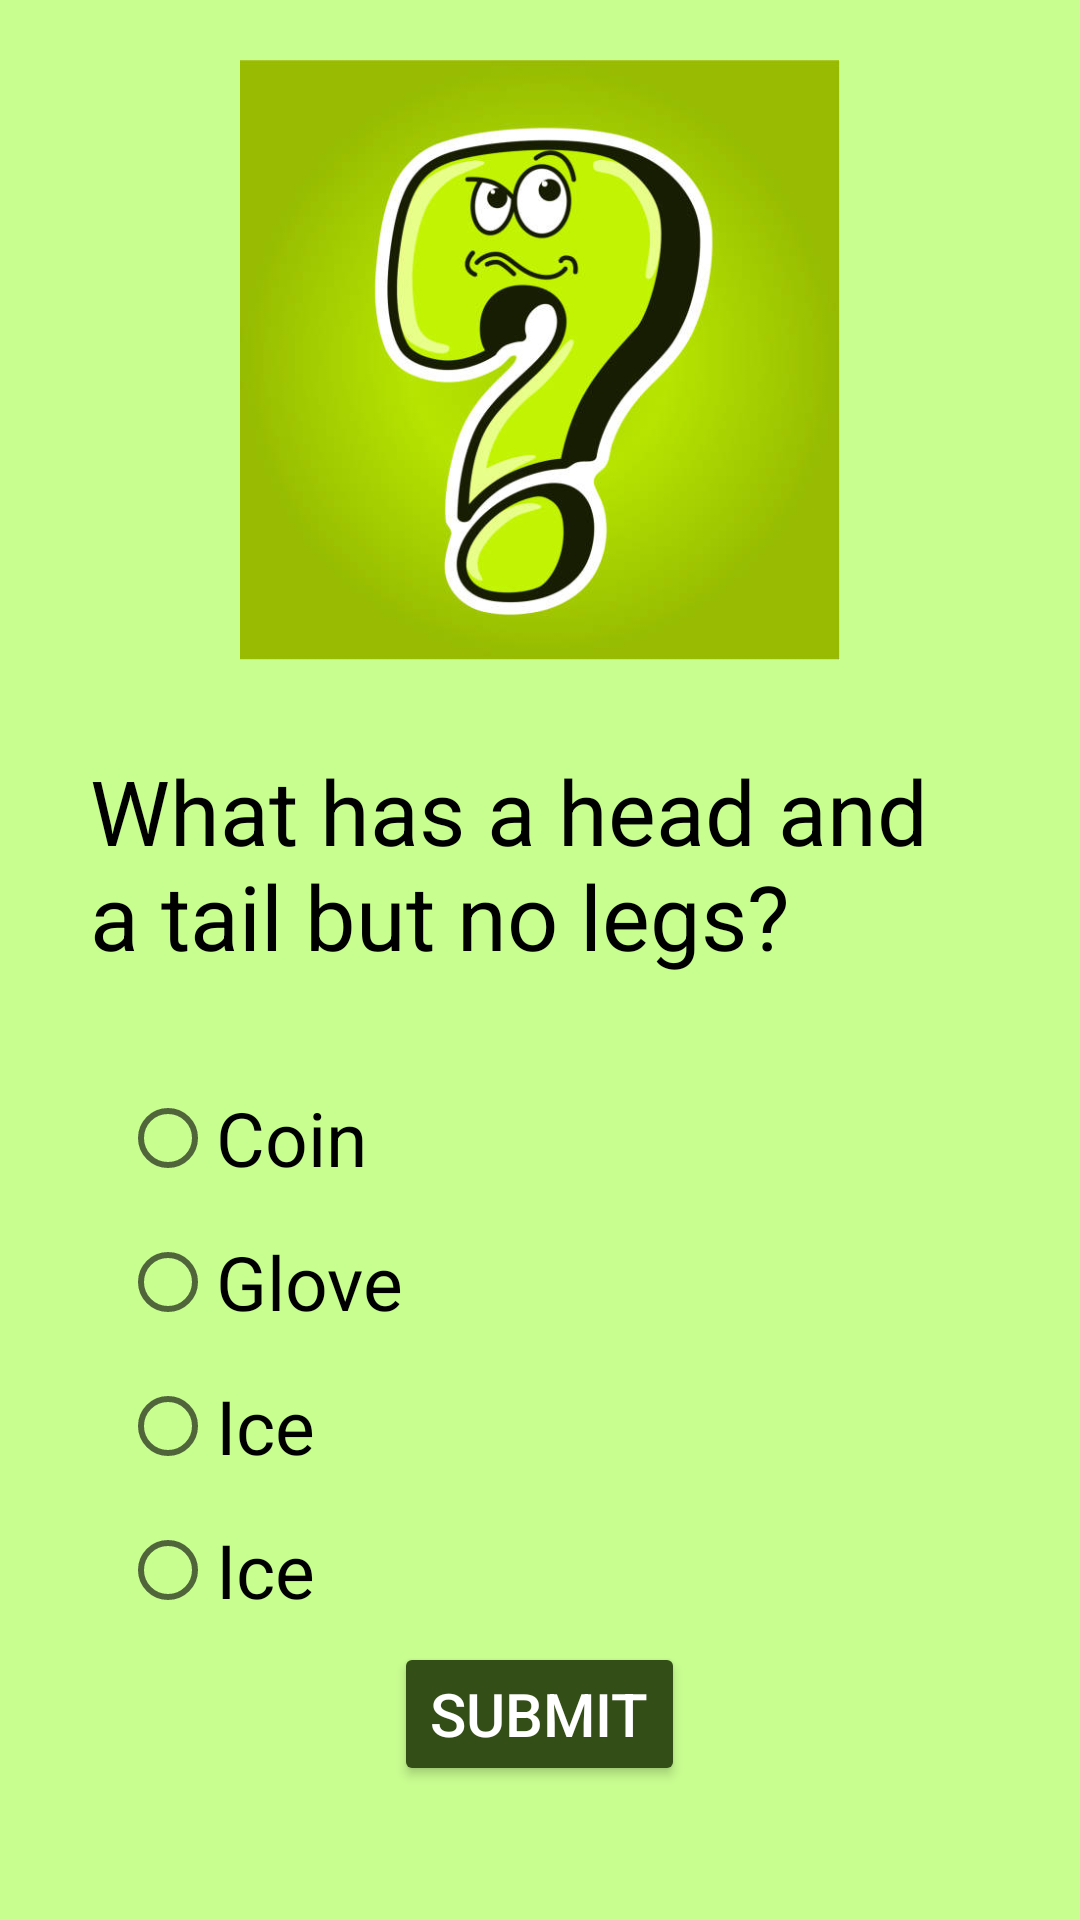

This screen was rendered from an Android layout file. Write that file and the resources it references.
<!-- AndroidManifest.xml: application theme Theme.MIDQues1 -->
<!-- res/layout/activity_main.xml -->
<?xml version="1.0" encoding="utf-8"?>
<LinearLayout xmlns:android="http://schemas.android.com/apk/res/android"
    xmlns:app="http://schemas.android.com/apk/res-auto"
    xmlns:tools="http://schemas.android.com/tools"
    android:layout_width="match_parent"
    android:layout_height="match_parent"
    tools:context=".MainActivity"
    android:orientation="vertical"
    android:background="#c8fd90"
    >

    <ImageView
        android:layout_marginTop="20dp"
        android:layout_width="200dp"
        android:layout_height="200dp"
        android:layout_gravity="center"
        android:src="@drawable/img"
        />
    <TextView
        android:layout_width="match_parent"
        android:layout_height="wrap_content"
        android:text="@string/riddle2"
        android:textSize="30dp"
        android:layout_margin="30dp"
        android:textColor="@color/black"
        />
    <RadioGroup
        android:layout_width="wrap_content"
        android:layout_height="wrap_content"
        android:layout_marginLeft="40dp">

        <RadioButton
            android:id="@+id/opt1"
            android:layout_width="match_parent"
            android:layout_height="wrap_content"
            android:text="@string/optb"
            android:textSize="25dp"
            android:checked="false"
            android:textColor="@color/black"
            />
        <RadioButton
            android:id="@+id/opt2"
            android:layout_width="match_parent"
            android:layout_height="wrap_content"
            android:text="@string/optc"
            android:textSize="25dp"
            android:checked="false"
            android:textColor="@color/black"
            />
        <RadioButton
            android:id="@+id/opt3"
            android:layout_width="match_parent"
            android:layout_height="wrap_content"
            android:text="@string/optd"
            android:textSize="25dp"
            android:checked="false"
            android:textColor="@color/black"
            />
        <RadioButton
            android:id="@+id/opt4"
            android:layout_width="match_parent"
            android:layout_height="wrap_content"
            android:text="@string/optd"
            android:textSize="25dp"
            android:checked="false"
            android:textColor="@color/black"
            />
    </RadioGroup>
    <Button
        android:id="@+id/submit"
        android:layout_width="wrap_content"
        android:layout_height="wrap_content"
        android:layout_gravity="center"
        android:textSize="20dp"
        android:text="Submit"
        android:backgroundTint="#334e17"
        android:textColor="@color/white"
        />
</LinearLayout>
<!-- resources referenced by this layout -->
<resources>
  <color name="black">#FF000000</color>
  <color name="white">#FFFFFFFF</color>
  <!-- drawable img: jpg bitmap (drawable, 35118 bytes) -->
  <string name="optb">Coin</string>
  <string name="optc">Glove</string>
  <string name="optd">Ice</string>
  <string name="riddle2">What has a head and a tail but no legs?</string>
  <style name="Theme.MIDQues1" parent="Theme.MaterialComponents.DayNight.DarkActionBar">
          
          <item name="colorPrimary">@color/purple_500</item>
          <item name="colorPrimaryVariant">@color/purple_700</item>
          <item name="colorOnPrimary">@color/white</item>
          
          <item name="colorSecondary">@color/teal_200</item>
          <item name="colorSecondaryVariant">@color/teal_700</item>
          <item name="colorOnSecondary">@color/black</item>
          
          <item name="android:statusBarColor" tools:targetApi="l">?attr/colorPrimaryVariant</item>
          
      </style>
  <color name="purple_500">#FF6200EE</color>
  <color name="purple_700">#FF3700B3</color>
  <color name="teal_200">#FF03DAC5</color>
  <color name="teal_700">#FF018786</color>
</resources>
